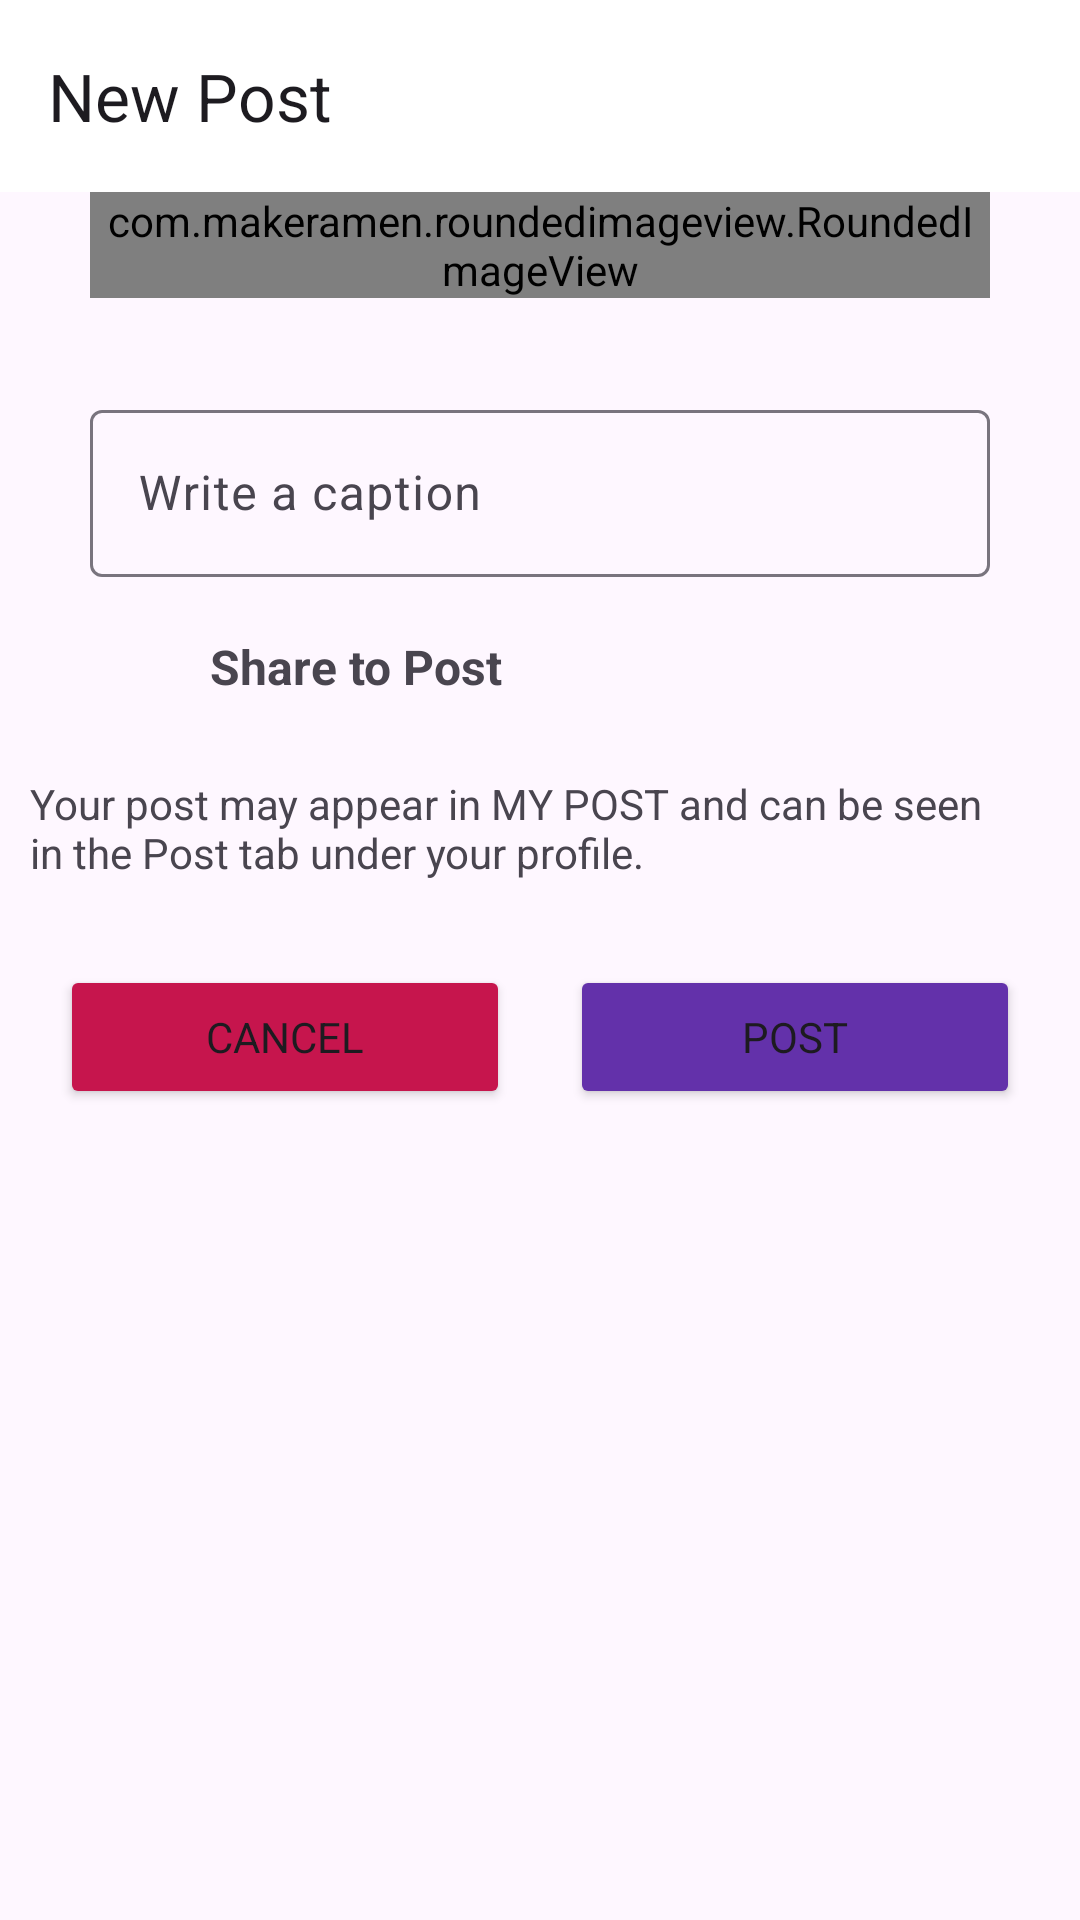

Layout XML and referenced resources for this Android screen:
<!-- AndroidManifest.xml: application theme Theme.InstagramApp -->
<!-- res/layout/activity_post.xml -->
<?xml version="1.0" encoding="utf-8"?>
<androidx.constraintlayout.widget.ConstraintLayout xmlns:android="http://schemas.android.com/apk/res/android"
    xmlns:app="http://schemas.android.com/apk/res-auto"
    xmlns:tools="http://schemas.android.com/tools"
    android:layout_width="match_parent"
    android:layout_height="match_parent"
    tools:context=".Post.PostActivity">

    <com.google.android.material.appbar.MaterialToolbar
        android:id="@+id/materialToolbar"
        android:layout_width="match_parent"
        android:layout_height="wrap_content"
        android:background="@color/white"
        android:minHeight="?attr/actionBarSize"
        android:theme="?attr/actionBarTheme"
        app:title="New Post" />

    <com.makeramen.roundedimageview.RoundedImageView
        android:id="@+id/select_image"
        android:layout_width="300dp"
        android:layout_height="wrap_content"
        android:scaleType="fitCenter"
        android:src="@drawable/upload"
        app:layout_constraintEnd_toEndOf="parent"
        app:layout_constraintStart_toStartOf="@+id/materialToolbar"
        app:layout_constraintTop_toBottomOf="@+id/materialToolbar"
        app:riv_border_color="@color/white"
        app:riv_border_width="2dip"
        app:riv_corner_radius="30dip" />

    <com.google.android.material.textfield.TextInputLayout
        android:id="@+id/textInputLayout"
        android:layout_width="0dp"
        android:layout_height="wrap_content"
        android:layout_marginTop="32dp"
        android:hint="Write a caption"
        app:layout_constraintEnd_toEndOf="@+id/select_image"
        app:layout_constraintStart_toStartOf="@+id/select_image"
        app:layout_constraintTop_toBottomOf="@+id/select_image">

        <com.google.android.material.textfield.TextInputEditText
            android:id="@+id/caption"
            android:layout_width="match_parent"
            android:layout_height="wrap_content"
            android:visibility="visible" />
    </com.google.android.material.textfield.TextInputLayout>

    <LinearLayout
        android:id="@+id/post"
        android:layout_width="match_parent"
        android:layout_height="wrap_content"
        android:layout_margin="10dp"
        android:orientation="horizontal"
        app:layout_constraintEnd_toEndOf="parent"
        app:layout_constraintStart_toStartOf="parent"
        app:layout_constraintTop_toBottomOf="@+id/textInputLayout">

        <ImageView
            android:id="@+id/imageView2"
            android:layout_width="40dp"
            android:layout_height="40dp"
            android:padding="5dp"

            android:src="@drawable/post" />

        <TextView
            android:id="@+id/textView3"
            android:layout_width="wrap_content"
            android:layout_height="match_parent"
            android:layout_marginLeft="20dp"
            android:layout_weight="1"
            android:gravity="center_vertical"
            android:text="Share to Post"
            android:textSize="16sp"
            android:textStyle="bold" />

    </LinearLayout>

    <TextView
        android:id="@+id/textView4"
        android:layout_width="wrap_content"
        android:layout_height="wrap_content"
        android:layout_marginTop="16dp"
        android:layout_weight="1"
        android:paddingRight="40dp"
        android:text="Your post may appear in MY POST and can be seen in the Post tab under your profile."
        app:layout_constraintStart_toStartOf="@+id/post"
        app:layout_constraintTop_toBottomOf="@+id/post" />

    <LinearLayout
        android:layout_width="match_parent"
        android:layout_height="wrap_content"
        android:layout_marginTop="8dp"
        android:orientation="horizontal"
        android:padding="10dp"
        app:layout_constraintEnd_toEndOf="parent"
        app:layout_constraintStart_toStartOf="parent"
        app:layout_constraintTop_toBottomOf="@+id/textView4">

        <Button
            android:id="@+id/cancel_button"
            android:backgroundTint="#C6154D"
            android:layout_width="wrap_content"
            android:layout_height="wrap_content"
            android:layout_margin="10dp"
            android:layout_weight="1"
            android:text="Cancel" />

        <Button
            android:id="@+id/post_button"
            android:backgroundTint="#6331AA"
            android:layout_width="wrap_content"
            android:layout_height="wrap_content"
            android:layout_margin="10dp"
            android:layout_weight="1"
            android:text="Post" />

    </LinearLayout>

</androidx.constraintlayout.widget.ConstraintLayout>
<!-- resources referenced by this layout -->
<resources>
  <color name="white">#FFFFFFFF</color>
  <style name="Theme.InstagramApp" parent="Base.Theme.InstagramApp" />
  <style name="Base.Theme.InstagramApp" parent="Theme.Material3.DayNight.NoActionBar">
          
          
          <item name="android:statusBarColor">@android:color/transparent</item>
          <item name="fontFamily">@font/akaya_telivigala</item>
      </style>
</resources>
